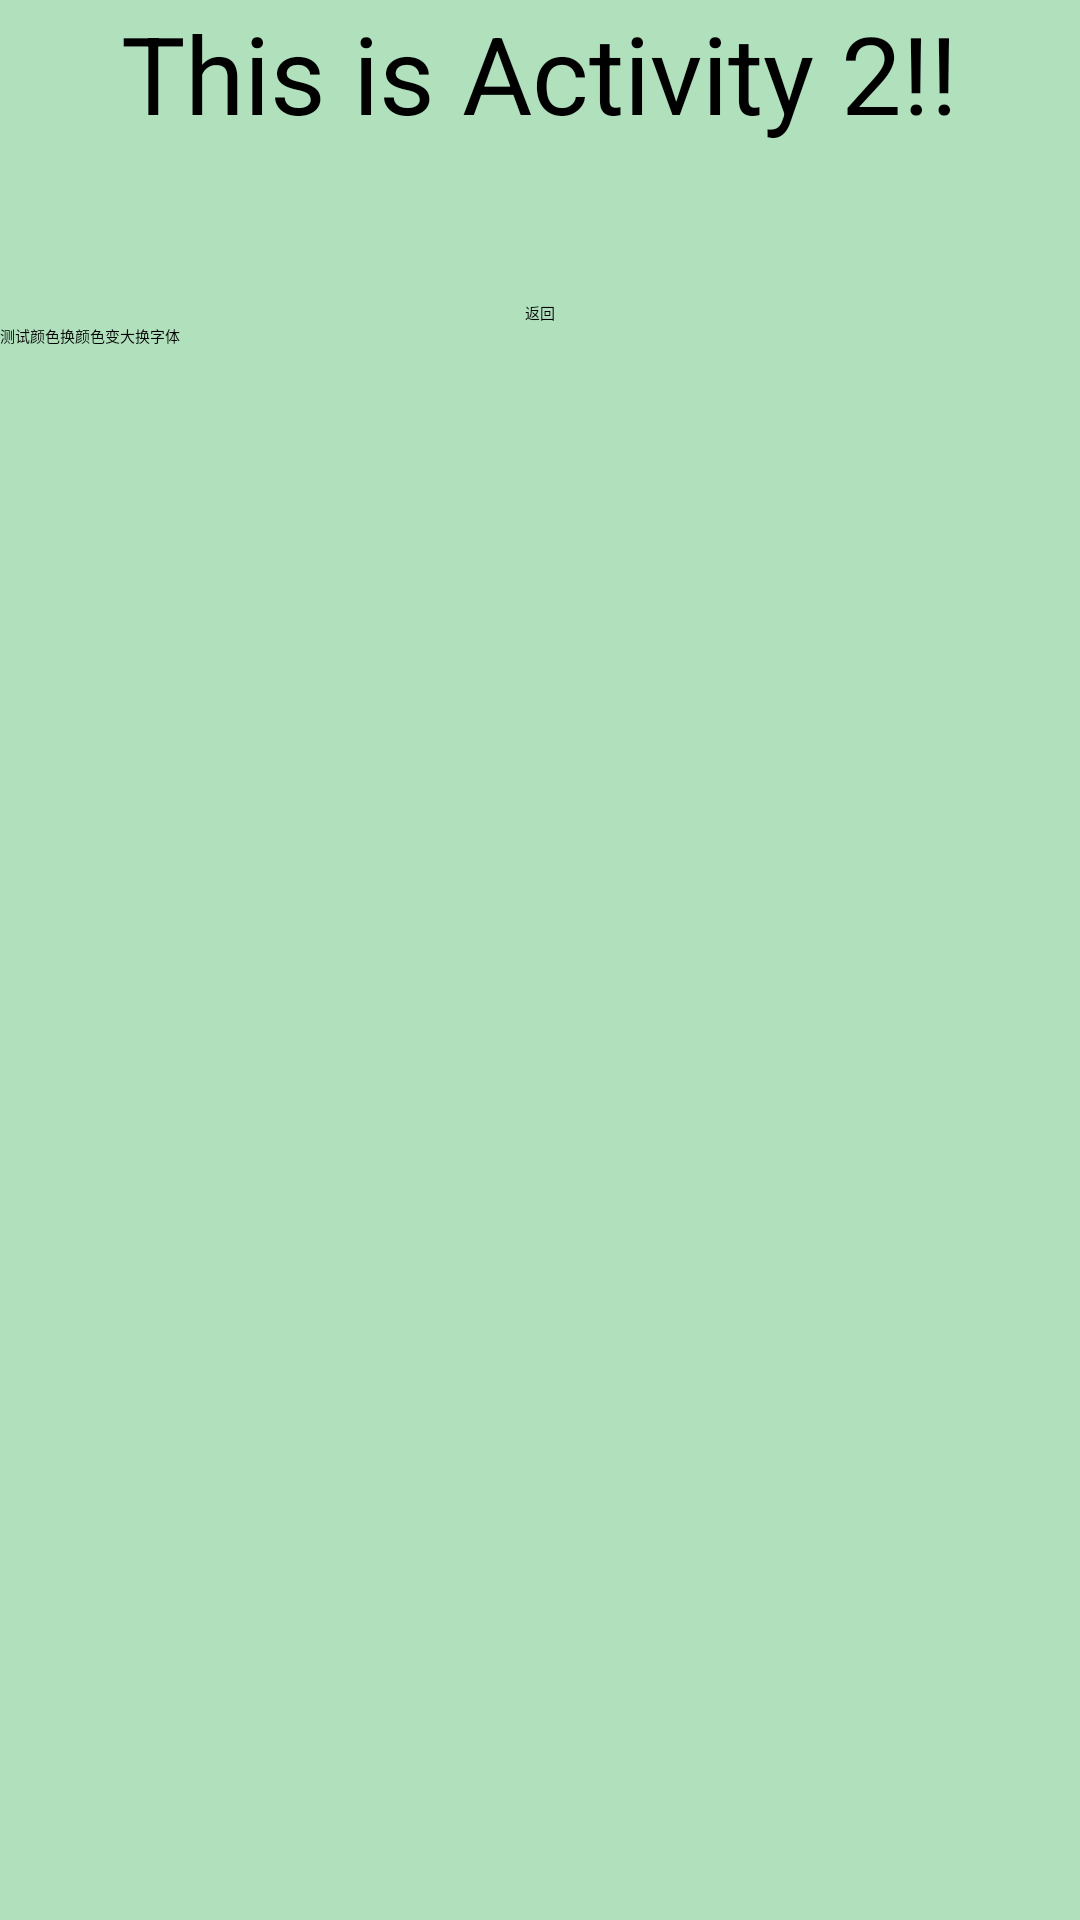

Layout XML and referenced resources for this Android screen:
<!-- AndroidManifest.xml: application theme Theme.Leanback -->
<!-- res/layout/activity_2.xml -->
<?xml version="1.0" encoding="utf-8"?>

<LinearLayout xmlns:android="http://schemas.android.com/apk/res/android"
    android:layout_width="match_parent"
    android:layout_height="match_parent"
    android:orientation="vertical"
    android:background="#b0e0bc"
    >
    <TextView
        android:id="@+id/myTextView01"
        android:layout_width="wrap_content"
        android:layout_height="wrap_content"

        android:text="This is Activity 2!!"
        android:gravity="center"
        android:layout_gravity="center"
        android:textSize="36sp"
        >
    </TextView>
    <TextView
        android:id="@+id/text1"
        android:layout_width="wrap_content"
        android:layout_height="wrap_content"
        android:textSize="20sp"
        />
    <Button
        android:id="@+id/button_activity_2"
        android:layout_width="wrap_content"
        android:layout_height="wrap_content"
        android:layout_gravity="center"
        android:text="返回"
        android:gravity="center"
        android:layout_marginTop="25dp"
        />
    <LinearLayout
        android:layout_width="match_parent"
        android:layout_height="match_parent"
        android:orientation="horizontal"
        >
        <Button
            android:id="@+id/button_alertdialog"
            android:layout_width="wrap_content"
            android:layout_height="wrap_content"
            android:text="测试"
            android:gravity="center"
            />
        <TextView
            android:id="@+id/text3"
            android:layout_width="wrap_content"
            android:layout_height="wrap_content"
            android:text="颜色"
            />
        <Button
            android:id="@+id/buttun_color"
            android:layout_width="wrap_content"
            android:layout_height="wrap_content"
            android:text= "换颜色"
            />
        <Button
            android:id="@+id/buttun_size"
            android:layout_width="wrap_content"
            android:layout_height="wrap_content"
            android:text="变大"/>
        <Button
            android:id="@+id/button_font"
            android:layout_width="wrap_content"
            android:layout_height="wrap_content"
            android:text="换字体"/>
    </LinearLayout>



</LinearLayout>
<!-- resources referenced by this layout -->
<resources>

</resources>
